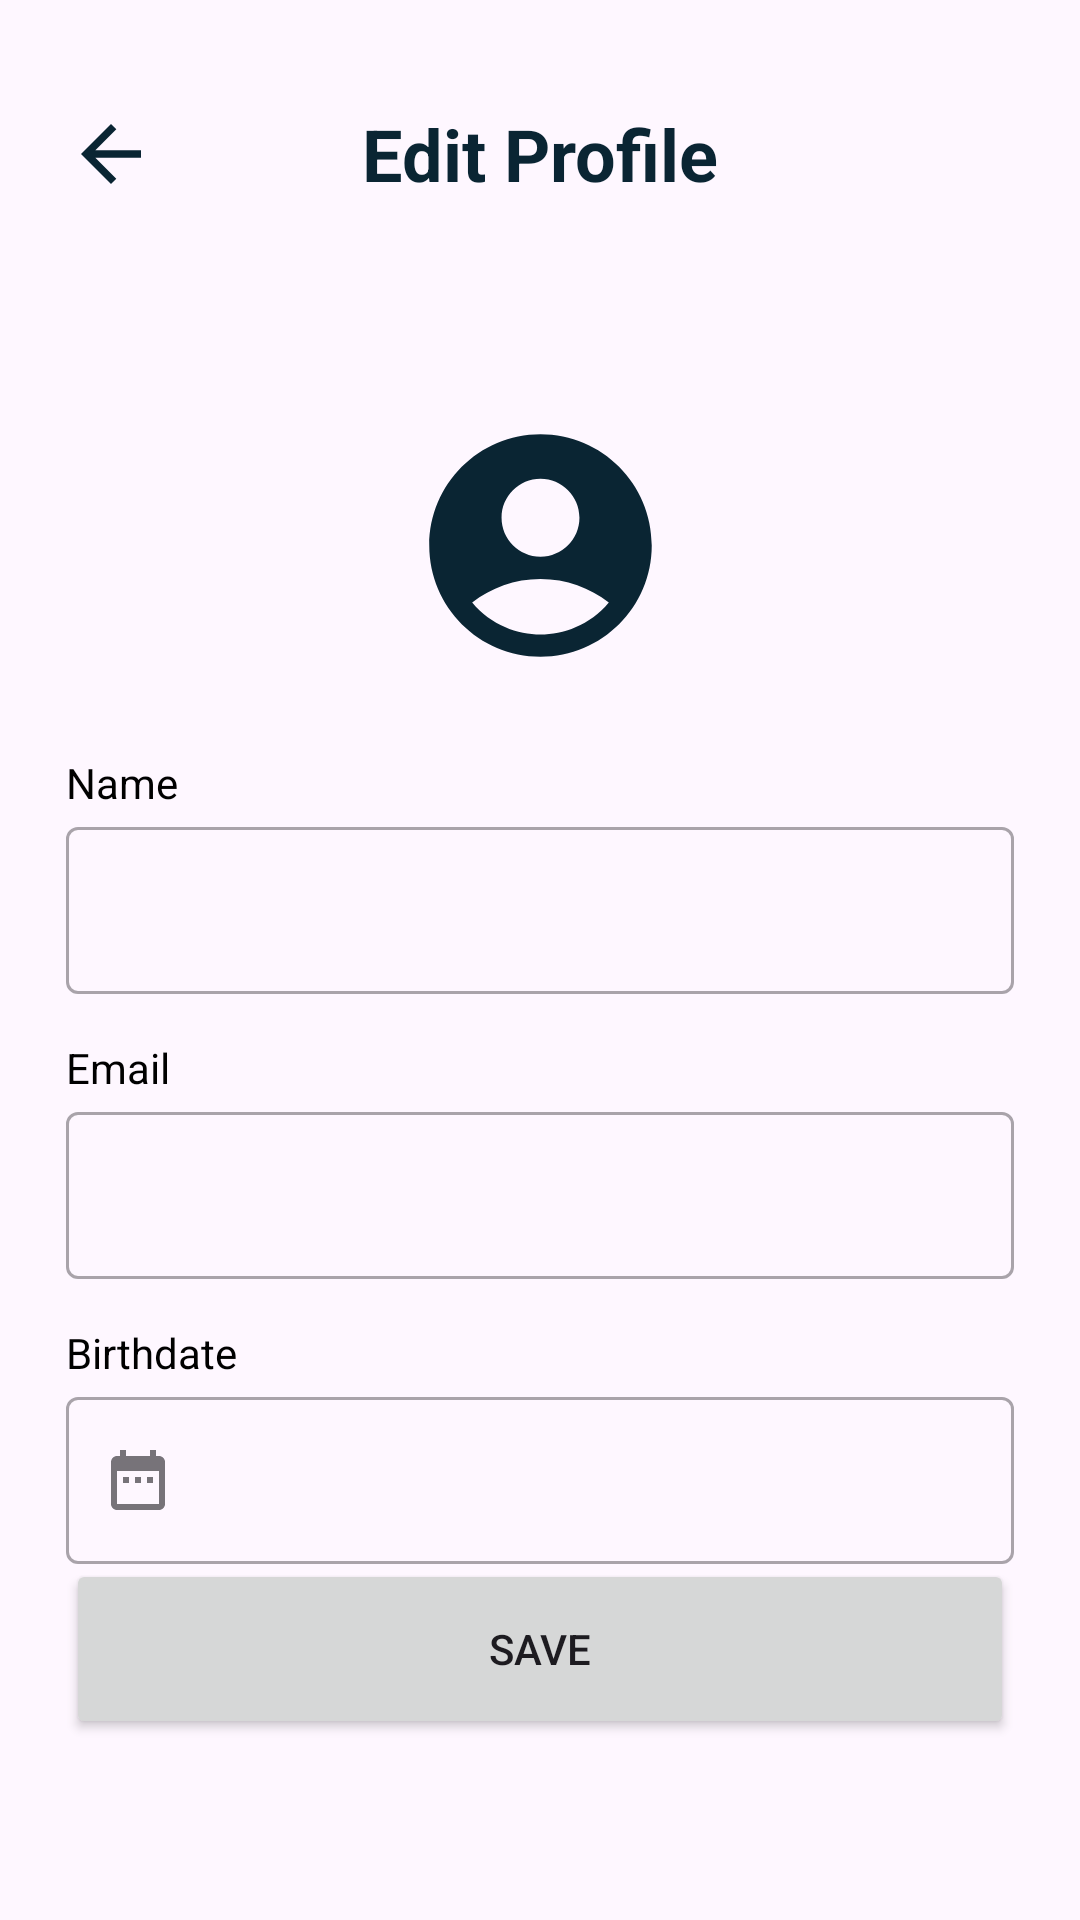

Android layout source for this screen:
<!-- AndroidManifest.xml: application theme Theme.Reseepe -->
<!-- res/layout/fragment_edit_profile.xml -->
<?xml version="1.0" encoding="utf-8"?>
<androidx.constraintlayout.widget.ConstraintLayout xmlns:android="http://schemas.android.com/apk/res/android"
    xmlns:app="http://schemas.android.com/apk/res-auto"
    xmlns:tools="http://schemas.android.com/tools"
    android:layout_width="match_parent"
    android:layout_height="match_parent"
    tools:context=".ui.profile.EditProfileFragment">

    <ImageButton
        android:id="@+id/back_button"
        android:layout_width="wrap_content"
        android:layout_height="wrap_content"
        app:layout_constraintStart_toStartOf="parent"
        app:layout_constraintTop_toTopOf="parent"
        app:layout_constraintBottom_toBottomOf="@id/tv_edit_profile"
        android:layout_marginStart="22dp"
        android:layout_marginTop="35dp"
        android:background="@drawable/baseline_arrow_back_24"/>

    <TextView
        android:id="@+id/tv_edit_profile"
        android:layout_width="match_parent"
        android:layout_height="wrap_content"
        android:layout_marginTop="35dp"
        android:layout_marginEnd="22dp"
        android:layout_marginStart="22dp"
        android:textColor="@color/primary_900"
        android:textSize="24sp"
        android:textStyle="bold"
        android:gravity="center"
        app:layout_constraintEnd_toEndOf="parent"
        app:layout_constraintStart_toEndOf="@+id/back_button"
        app:layout_constraintTop_toTopOf="parent"
        android:text="@string/edit_profile" />

    <ImageView
        android:id="@+id/iv_account_profile"
        android:layout_width="wrap_content"
        android:layout_height="wrap_content"
        android:contentDescription="@string/profile_icon"
        android:src="@drawable/ic_account_profile"
        android:layout_marginTop="70dp"
        app:layout_constraintEnd_toEndOf="parent"
        app:layout_constraintStart_toStartOf="parent"
        app:layout_constraintTop_toBottomOf="@+id/tv_edit_profile" />

    <TextView
        android:id="@+id/nameTextView"
        android:layout_width="wrap_content"
        android:layout_height="wrap_content"
        android:layout_marginStart="22dp"
        android:layout_marginTop="25dp"
        android:text="@string/name"
        android:textColor="@color/black"
        app:layout_constraintStart_toStartOf="parent"
        app:layout_constraintTop_toBottomOf="@+id/iv_account_profile"/>

    <com.google.android.material.textfield.TextInputLayout
        android:id="@+id/nameEditTextLayout"
        style="@style/Widget.MaterialComponents.TextInputLayout.OutlinedBox"
        android:layout_width="0dp"
        android:layout_height="wrap_content"
        android:layout_marginStart="22dp"
        android:layout_marginEnd="22dp"
        app:layout_constraintEnd_toEndOf="parent"
        app:layout_constraintStart_toStartOf="parent"
        app:layout_constraintTop_toBottomOf="@+id/nameTextView"
        app:startIconDrawable="@drawable/ic_baseline_person_24">

        <com.google.android.material.textfield.TextInputEditText
            android:id="@+id/nameEditText"
            android:layout_width="match_parent"
            android:layout_height="wrap_content"
            android:ems="10"
            android:inputType="text" />
    </com.google.android.material.textfield.TextInputLayout>

    <TextView
        android:id="@+id/tv_email"
        android:layout_width="wrap_content"
        android:layout_height="wrap_content"
        android:layout_marginStart="22dp"
        android:layout_marginTop="15dp"
        android:text="@string/email"
        android:textColor="@color/black"
        app:layout_constraintStart_toStartOf="parent"
        app:layout_constraintTop_toBottomOf="@+id/nameEditTextLayout" />

    <com.google.android.material.textfield.TextInputLayout
        android:id="@+id/emailEditTextLayout"
        style="@style/Widget.MaterialComponents.TextInputLayout.OutlinedBox"
        android:layout_width="0dp"
        android:layout_height="wrap_content"
        android:layout_marginStart="22dp"
        android:layout_marginEnd="22dp"
        app:layout_constraintEnd_toEndOf="parent"
        app:layout_constraintStart_toStartOf="parent"
        app:layout_constraintTop_toBottomOf="@+id/tv_email"
        app:startIconDrawable="@drawable/ic_baseline_email_24">

        <com.google.android.material.textfield.TextInputEditText
            android:id="@+id/emailEditText"
            android:layout_width="match_parent"
            android:layout_height="wrap_content"
            android:ems="10"
            android:inputType="textEmailAddress" />

    </com.google.android.material.textfield.TextInputLayout>

    <TextView
        android:id="@+id/tv_birthdate"
        android:layout_width="wrap_content"
        android:layout_height="wrap_content"
        android:layout_marginStart="22dp"
        android:layout_marginTop="15dp"
        android:text="@string/birthdate"
        android:textColor="@color/black"
        app:layout_constraintStart_toStartOf="parent"
        app:layout_constraintTop_toBottomOf="@+id/emailEditTextLayout" />

    <com.google.android.material.textfield.TextInputLayout
        android:id="@+id/birthdateEditTextLayout"
        style="@style/Widget.MaterialComponents.TextInputLayout.OutlinedBox"
        android:layout_width="0dp"
        android:layout_height="wrap_content"
        android:layout_marginStart="22dp"
        android:layout_marginEnd="22dp"
        app:layout_constraintEnd_toEndOf="parent"
        app:layout_constraintStart_toStartOf="parent"
        app:layout_constraintTop_toBottomOf="@+id/tv_birthdate"
        app:startIconDrawable="@drawable/ic_baseline_date_24">

        <com.google.android.material.textfield.TextInputEditText
            android:id="@+id/birthdateEditText"
            android:layout_width="match_parent"
            android:layout_height="wrap_content"
            android:ems="10"
            android:focusable="false"
            android:inputType="text" />

    </com.google.android.material.textfield.TextInputLayout>

    <Button
        android:id="@+id/button_save"
        android:layout_width="match_parent"
        android:layout_height="60dp"
        android:layout_marginStart="22dp"
        android:layout_marginEnd="22dp"
        android:layout_marginBottom="70dp"
        android:text="@string/save"
        app:layout_constraintBottom_toBottomOf="parent"
        app:layout_constraintEnd_toEndOf="parent"
        app:layout_constraintHorizontal_bias="0.0"
        app:layout_constraintStart_toStartOf="parent"
        app:layout_constraintTop_toBottomOf="@+id/birthdateEditTextLayout"
        app:layout_constraintVertical_bias="0.156" />


</androidx.constraintlayout.widget.ConstraintLayout>
<!-- resources referenced by this layout -->
<resources>
  <color name="black">#FF000000</color>
  <color name="primary_900">#0A2533</color>
  <!-- drawable baseline_arrow_back_24 (drawable) -->
  <vector android:autoMirrored="true" android:height="30dp"
      android:tint="@color/primary_900" android:viewportHeight="24"
      android:viewportWidth="24" android:width="30dp" xmlns:android="http://schemas.android.com/apk/res/android">
      <path android:fillColor="@android:color/white" android:pathData="M20,11H7.83l5.59,-5.59L12,4l-8,8 8,8 1.41,-1.41L7.83,13H20v-2z"/>
  </vector>
  <!-- drawable ic_account_profile (drawable) -->
  <vector android:height="89dp" android:tint="#0A2533"
      android:viewportHeight="24" android:viewportWidth="24"
      android:width="89dp" xmlns:android="http://schemas.android.com/apk/res/android">
      <path android:fillColor="@android:color/white" android:pathData="M12,2C6.48,2 2,6.48 2,12s4.48,10 10,10s10,-4.48 10,-10S17.52,2 12,2zM12,6c1.93,0 3.5,1.57 3.5,3.5S13.93,13 12,13s-3.5,-1.57 -3.5,-3.5S10.07,6 12,6zM12,20c-2.03,0 -4.43,-0.82 -6.14,-2.88C7.55,15.8 9.68,15 12,15s4.45,0.8 6.14,2.12C16.43,19.18 14.03,20 12,20z"/>
  </vector>
  <!-- drawable ic_baseline_date_24 (drawable) -->
  <vector xmlns:android="http://schemas.android.com/apk/res/android"
      android:height="24dp"
      android:tint="?attr/colorControlNormal"
      android:viewportHeight="24"
      android:viewportWidth="24"
      android:width="24dp">
  
      <path android:fillColor="@android:color/white" android:pathData="M9,11L7,11v2h2v-2zM13,11h-2v2h2v-2zM17,11h-2v2h2v-2zM19,4h-1L18,2h-2v2L8,4L8,2L6,2v2L5,4c-1.11,0 -1.99,0.9 -1.99,2L3,20c0,1.1 0.89,2 2,2h14c1.1,0 2,-0.9 2,-2L21,6c0,-1.1 -0.9,-2 -2,-2zM19,20L5,20L5,9h14v11z"/>
  </vector>
  <string name="birthdate">Birthdate</string>
  <string name="edit_profile">Edit Profile</string>
  <string name="email">Email</string>
  <string name="name">Name</string>
  <string name="profile_icon">Profile Icon</string>
  <string name="save">Save</string>
  <style name="Theme.Reseepe" parent="Base.Theme.Reseepe" />
  <style name="Base.Theme.Reseepe" parent="Theme.Material3.DayNight.NoActionBar">
          
          <item name="colorPrimary">@color/primary_400</item>
          <item name="colorPrimaryDark">@color/primary_900</item>
          <item name="colorPrimaryVariant">@color/primary_900</item>
          <item name="colorOnPrimary">@color/white</item>
          <item name="colorControlHighlight">@color/white</item>
      </style>
  <color name="primary_400">#2AABB2</color>
  <color name="white">#FFFFFFFF</color>
</resources>
